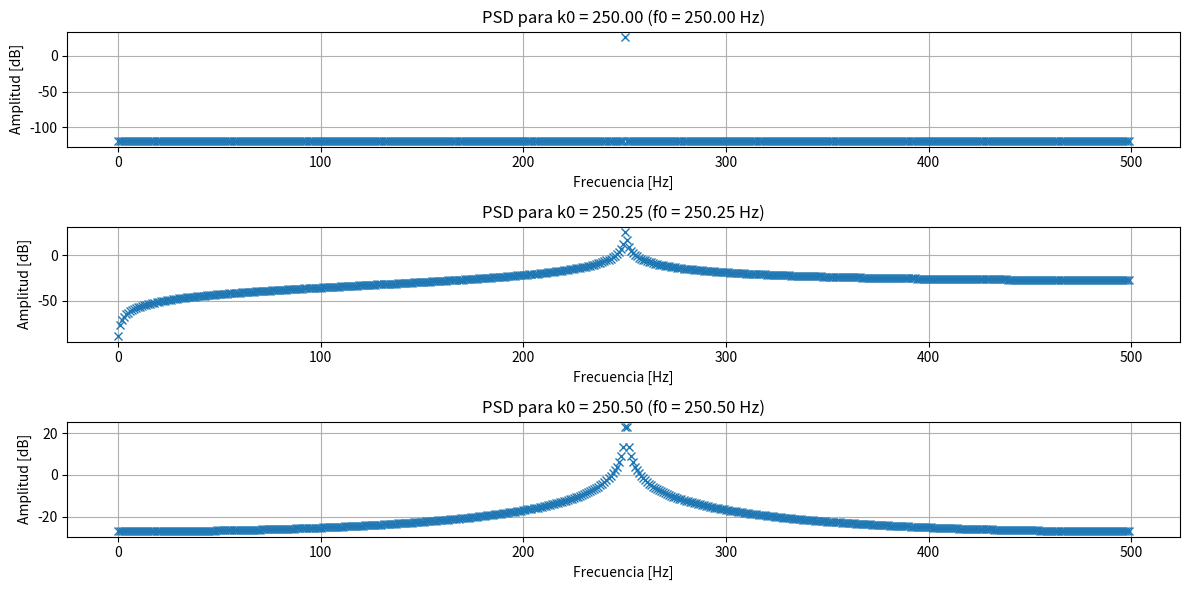
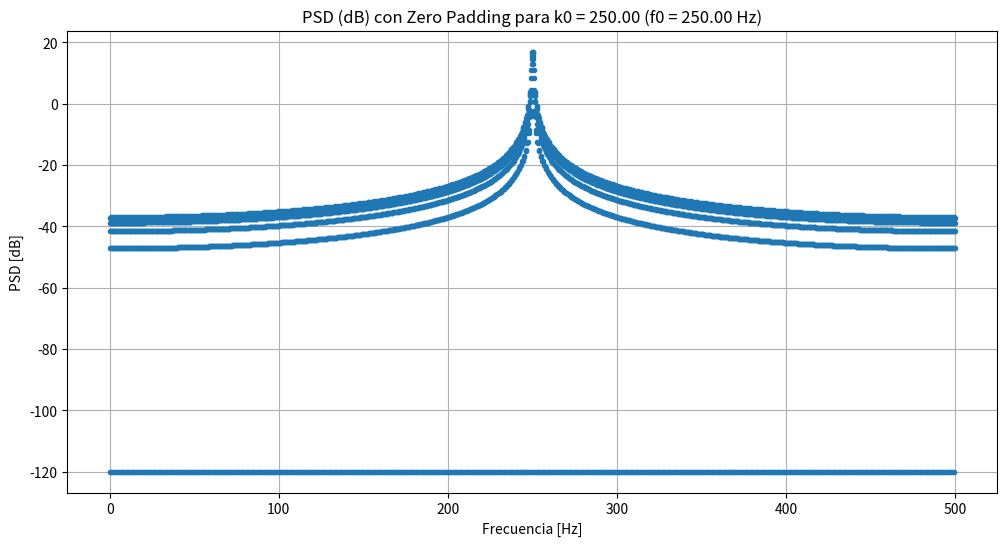
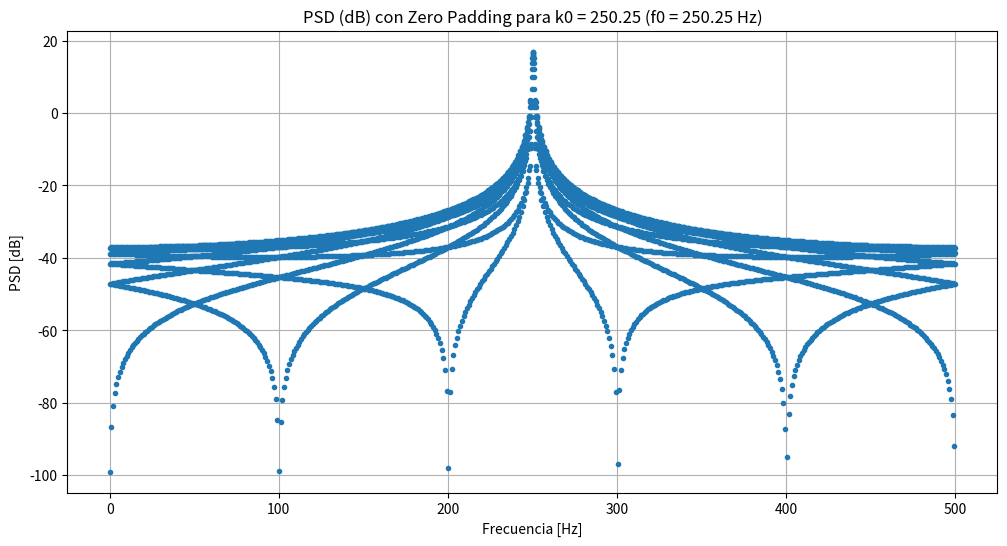
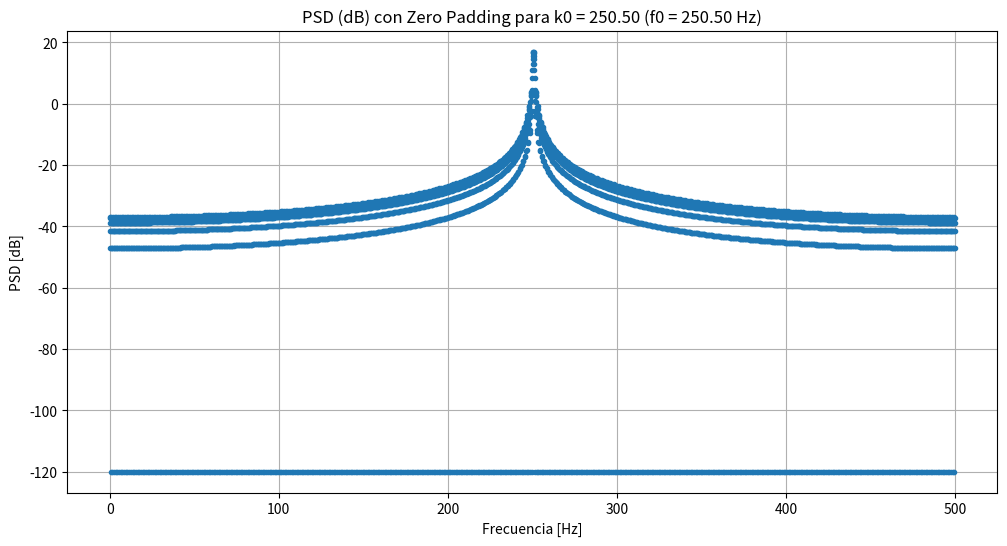

Python code for these plots, in order:
import numpy as np
import matplotlib.pyplot as plt

# Parámetros
N = 1000
fs = 1000
df = fs / N
amp = np.sqrt(2) 
t = np.arange(N) / fs  # vector de tiempo

# Valores de k0
k0_values = [N/4, N/4 + 0.25, N/4 + 0.5]

# Crear figura para PSDs
plt.figure(figsize=(12, 6))

for i, k0 in enumerate(k0_values):
    
    f0 = k0 * df                                             # frecuencia en Hz
    x = amp* np.sin(2 * np.pi * f0 * t)                      # señal
    
    # FFT y PSD
    X = np.fft.fft(x, N)
    psd = (np.abs(X)**2) / N                                 # densidad espectral
    
    # Eje de frecuencias
    freqs = np.fft.fftfreq(N, 1/fs)
    # Gráfica
    plt.subplot(3, 1, i+1)
    plt.plot(freqs[:N//2], 10*np.log10(psd[:N//2] + 1e-12),'x')
    plt.title(f"PSD para k0 = {k0:.2f} (f0 = {f0:.2f} Hz)")
    plt.xlabel("Frecuencia [Hz]")
    plt.ylabel("Amplitud [dB]")
    plt.grid()

plt.tight_layout()
plt.show()


# ====== (b) Verificación de Parseval ======
for k0 in k0_values:
    f0 = k0 * df
    x = np.sin(2 * np.pi * f0 * t)
   

    X = np.fft.fft(x, N)
    
    energia_tiempo = np.sum(np.abs(x)**2)
    energia_freq = np.sum(np.abs(X)**2) / N
    
    print(f"k0 = {k0:.2f} -> Energía tiempo = {energia_tiempo:.2f}, Energía freq = {energia_freq:.2f}")


# ====== (c) Experimento con zero padding ======
N_pad = 10 * N
t_pad = np.arange(N_pad) / fs

eps = 1e-12  # para evitar log(0)


for i, k0 in enumerate(k0_values):
    f0 = k0 * df
    x = np.sin(2 * np.pi * f0 * t)
    x = x / np.sqrt(np.mean(x**2))
    
    # Agregar ceros
    x_pad = np.concatenate([x, np.zeros(9*N)])
    
    # FFT con padding
    X_pad = np.fft.fft(x_pad, N_pad)
    psd_pad = (np.abs(X_pad)**2) / N_pad
    psd_pad_db = 10 * np.log10(psd_pad + eps)  
    
    freqs_pad = np.fft.fftfreq(N_pad, 1/fs)
    
    plt.figure(figsize=(12, 6))
    #plt.subplot(3, 1, i+1)
    plt.plot(freqs_pad[:N_pad//2], psd_pad_db[:N_pad//2],'.')
    plt.title(f"PSD (dB) con Zero Padding para k0 = {k0:.2f} (f0 = {f0:.2f} Hz)")
    plt.xlabel("Frecuencia [Hz]")
    plt.ylabel("PSD [dB]")
    plt.grid()

#plt.tight_layout()
    plt.show()
